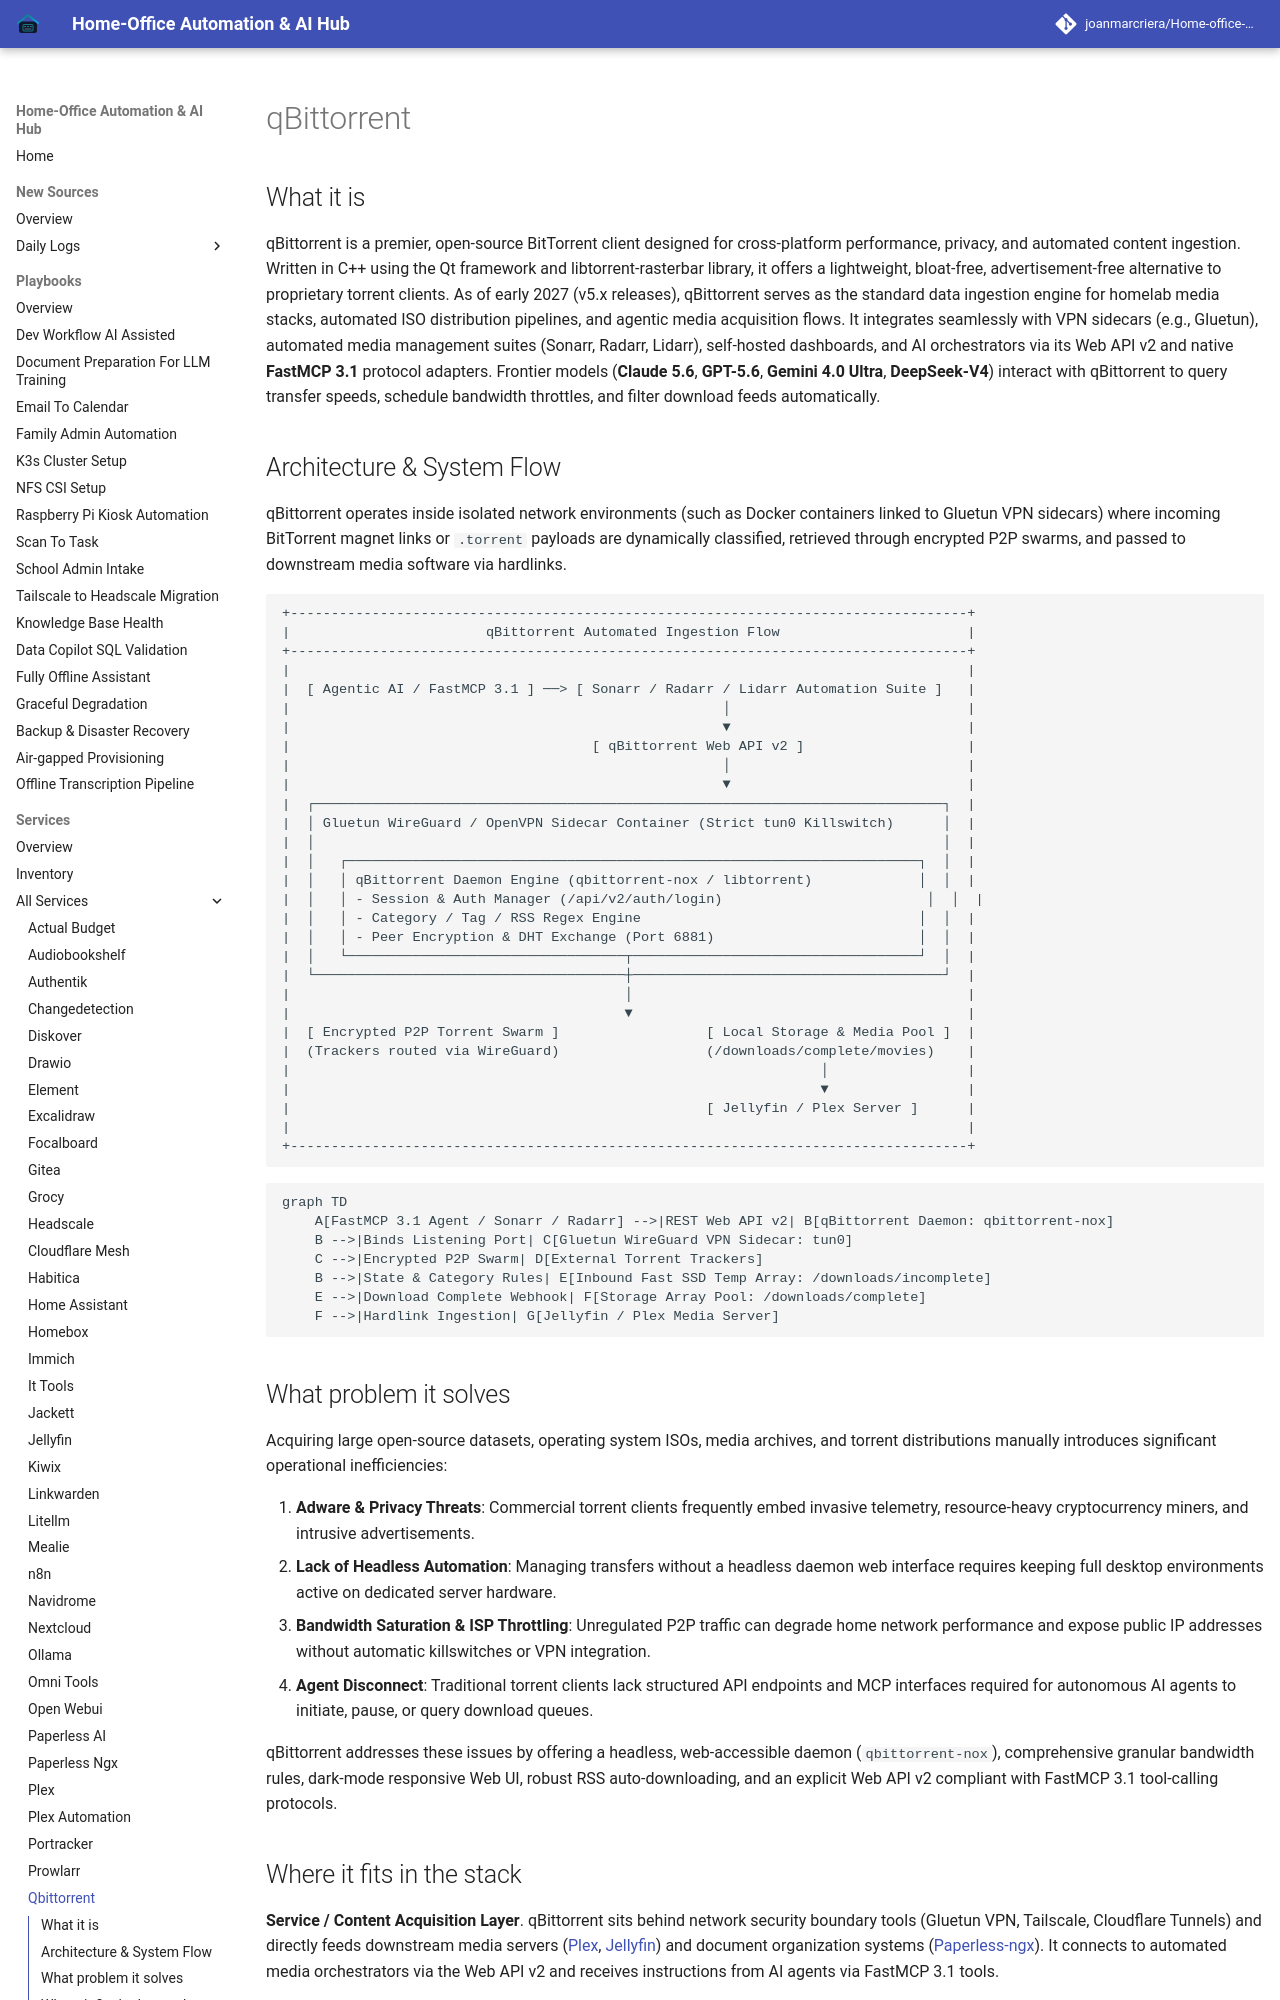

repository: joanmarcriera/Home-office-automations · page: services/qbittorrent/index.html · generator: mkdocs

# qBittorrent

## What it is
qBittorrent is a premier, open-source BitTorrent client designed for cross-platform performance, privacy, and automated content ingestion. Written in C++ using the Qt framework and libtorrent-rasterbar library, it offers a lightweight, bloat-free, advertisement-free alternative to proprietary torrent clients. As of early 2027 (v5.x releases), qBittorrent serves as the standard data ingestion engine for homelab media stacks, automated ISO distribution pipelines, and agentic media acquisition flows. It integrates seamlessly with VPN sidecars (e.g., Gluetun), automated media management suites (Sonarr, Radarr, Lidarr), self-hosted dashboards, and AI orchestrators via its Web API v2 and native **FastMCP 3.1** protocol adapters. Frontier models (**Claude 5.6**, **GPT-5.6**, **Gemini 4.0 Ultra**, **DeepSeek-V4**) interact with qBittorrent to query transfer speeds, schedule bandwidth throttles, and filter download feeds automatically.
